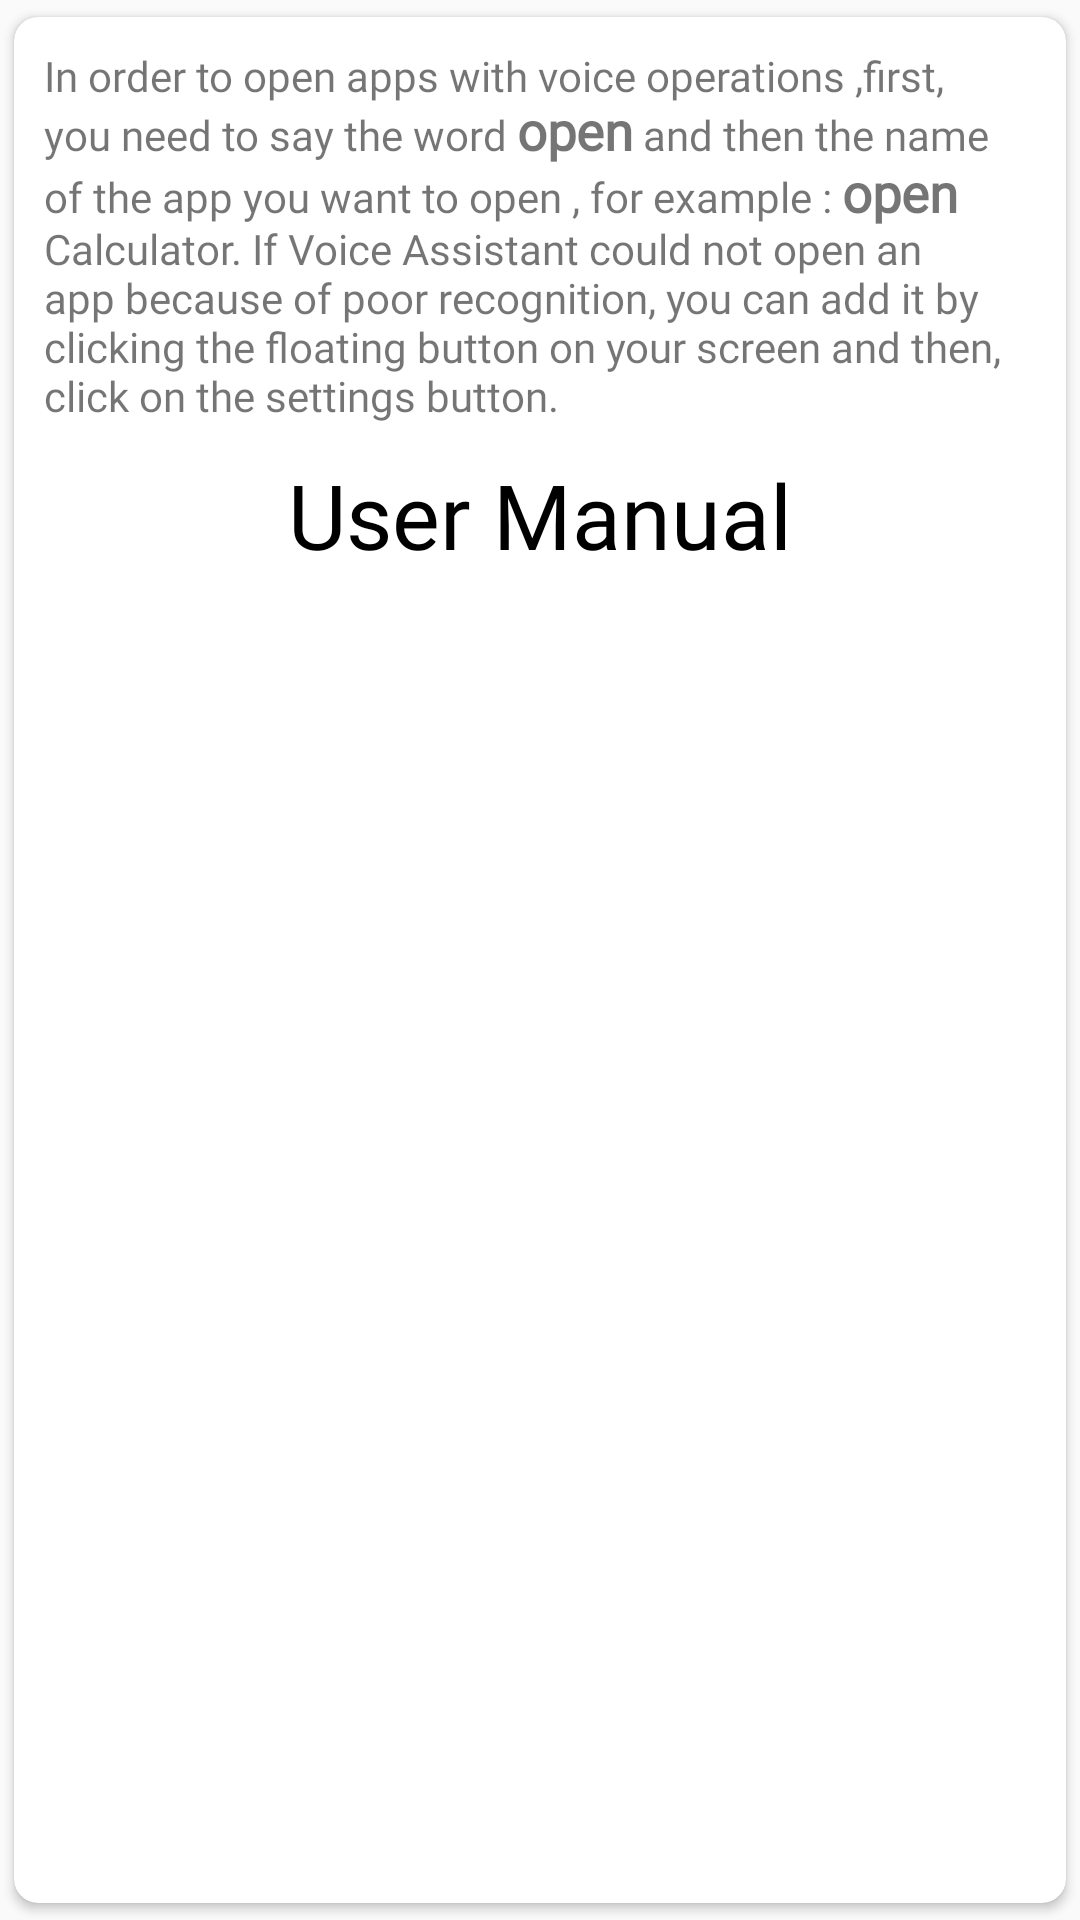

Android layout source for this screen:
<!-- AndroidManifest.xml: application theme AppTheme -->
<!-- res/layout/recyclerview_layout.xml -->
<?xml version="1.0" encoding="utf-8"?>
<androidx.cardview.widget.CardView
    xmlns:android="http://schemas.android.com/apk/res/android"
    xmlns:app="http://schemas.android.com/apk/res-auto"
    android:orientation="vertical"
    android:layout_width="match_parent"
    android:layout_height="wrap_content"
    app:cardUseCompatPadding="true"
    app:cardCornerRadius="8dp"
    android:id="@+id/testroot">

  <LinearLayout
      android:layout_width="match_parent"
      android:layout_height="wrap_content"
      android:orientation="vertical">
      <TextView
          android:layout_width="wrap_content"
          android:layout_height="match_parent"
          android:text="@string/on_boarding_descrption"
          android:fontFamily="@font/davidlibre"
          android:layout_margin="10dp"/>
        <TextView
            android:layout_width="match_parent"
            android:layout_height="wrap_content"
            android:id="@+id/representOperationsTitleTview"
            android:textColor="#000000"
            android:text="@string/how_to_use"
            android:fontFamily="@font/davidlibre"
            android:textAlignment="center"
            android:textSize="30sp" />
    <androidx.recyclerview.widget.RecyclerView
        android:layout_width="wrap_content"
        android:layout_height="wrap_content"
        android:id="@+id/representOperationsRecyclerview"/>
  </LinearLayout>
</androidx.cardview.widget.CardView>
<!-- resources referenced by this layout -->
<resources>
  <string name="how_to_use">User Manual</string>
  <string name="on_boarding_descrption">
       In order to open apps with voice operations ,first, you need to say the word <big><b>open</b></big>
       and then the name of the app you want to open , for example : <big><b>open</b></big> Calculator.
       If Voice Assistant could not open an app because of poor recognition,
       you can add it by clicking the floating button on your screen and then, click on the settings button.
       </string>
  <style name="AppTheme" parent="Theme.AppCompat.Light.DarkActionBar">
          
          <item name="colorPrimary">@color/colorPrimaryDark</item>
          <item name="colorPrimaryDark">@color/colorPrimaryDark</item>
          <item name="colorAccent">@color/colorPrimaryDark</item>
      </style>
  <color name="colorPrimaryDark">#2196F3</color>
</resources>
